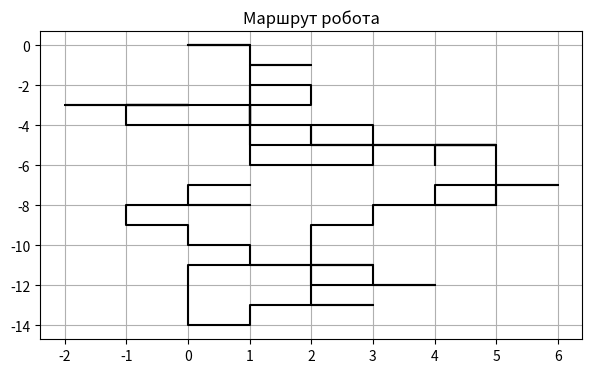

The matplotlib source for this figure:
# Описание задачи:
# Робот начинает своё движение из точки (0,0) на координатной плоскости. Его маршрут задаётся массивом из 100 случайных значений, где:1 — движение вверх.2 — движение вниз.3 — движение вправо.4 — движение влево.
# Ваша задача:
# Сымитировать маршрут робота, используя случайные числа.
# Найти конечное положение робота.
# Построить путь робота на графике (соединяя все пройденные точки).
# Подсчитать, сколько шагов робот сделал в каждую сторону.
# Определить расстояние от начальной точки до конечной.
# Описание задачи:
# Робот начинает своё движение из точки (0,0) на координатной плоскости. Его маршрут задаётся массивом из 100 случайных значений, где:1 — движение вверх.2 — движение вниз.3 — движение вправо.4 — движение влево.
# Ваша задача:
# Сымитировать маршрут робота, используя случайные числа.
# Найти конечное положение робота.
# Построить путь робота на графике (соединяя все пройденные точки).
# Подсчитать, сколько шагов робот сделал в каждую сторону.
# Определить расстояние от начальной точки до конечной.
import numpy as np
import random
import matplotlib.pyplot as plt

# Начальная позиция
x = [0]
y = [0]

# ввел счетчики шагов
up = 0
down = 0
left = 0
right = 0

# прописываем разные виды движения робота
for i in range(100):
    a = random.randint(1, 4)

    if a == 1:  #вверх
        y.append(y[-1] + 1)
        x.append(x[-1])
        up += 1

    elif a == 2:  #вниз
        y.append(y[-1] - 1)
        x.append(x[-1])
        down += 1

    elif a == 3:  #вправо
        x.append(x[-1] + 1)
        y.append(y[-1])
        right += 1

    elif a == 4:  #влево
        x.append(x[-1] - 1)
        y.append(y[-1])
        left += 1
print('Конечное положение:', 'x =', x[-1], 'y =', y[-1])
print('вверх:', up)
print('вниз:', down)
print('влево:', left)
print('вправо:', right)

# Расчет расстояния от начальной точки до конечной по теореме пифагора
L = ((x[-1] - x[0]) ** 2 + (y[-1] - y[0]) ** 2) ** 0.5
print(L)

# Построение пути на графике
plt.figure(figsize=(7,4))
plt.plot(x, y, color="black")
plt.title("Маршрут робота")
plt.grid()
plt.show()